3-way image classification set "final_dataset" from GitHub (JeankBraham/proyecto_platanal); label vocabulary: black sigatoka, healthy leaves, sigatoka.

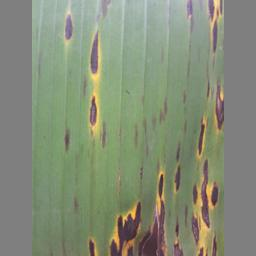
Label: black sigatoka

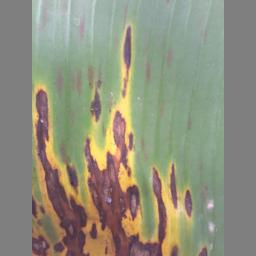
Label: black sigatoka

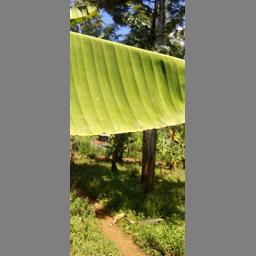
Label: healthy leaves

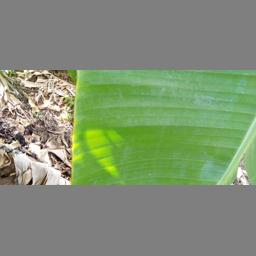
Label: healthy leaves

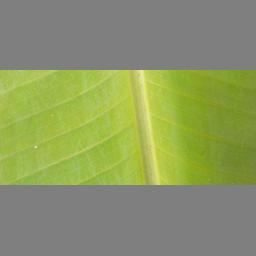
Label: healthy leaves

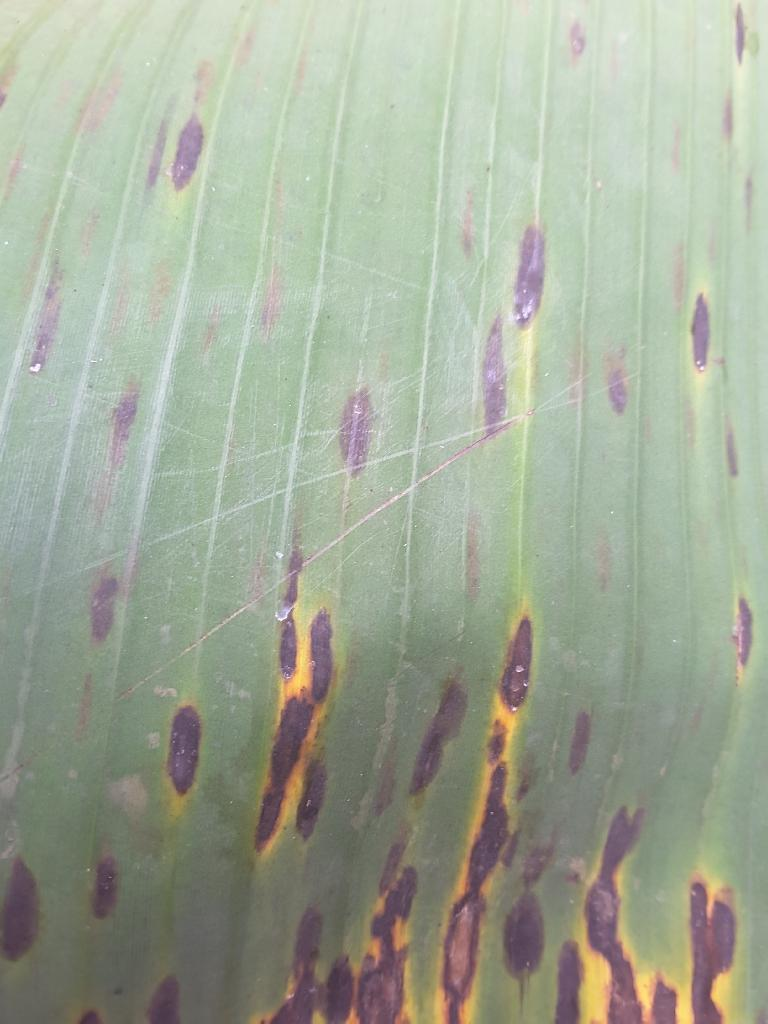
Label: sigatoka
